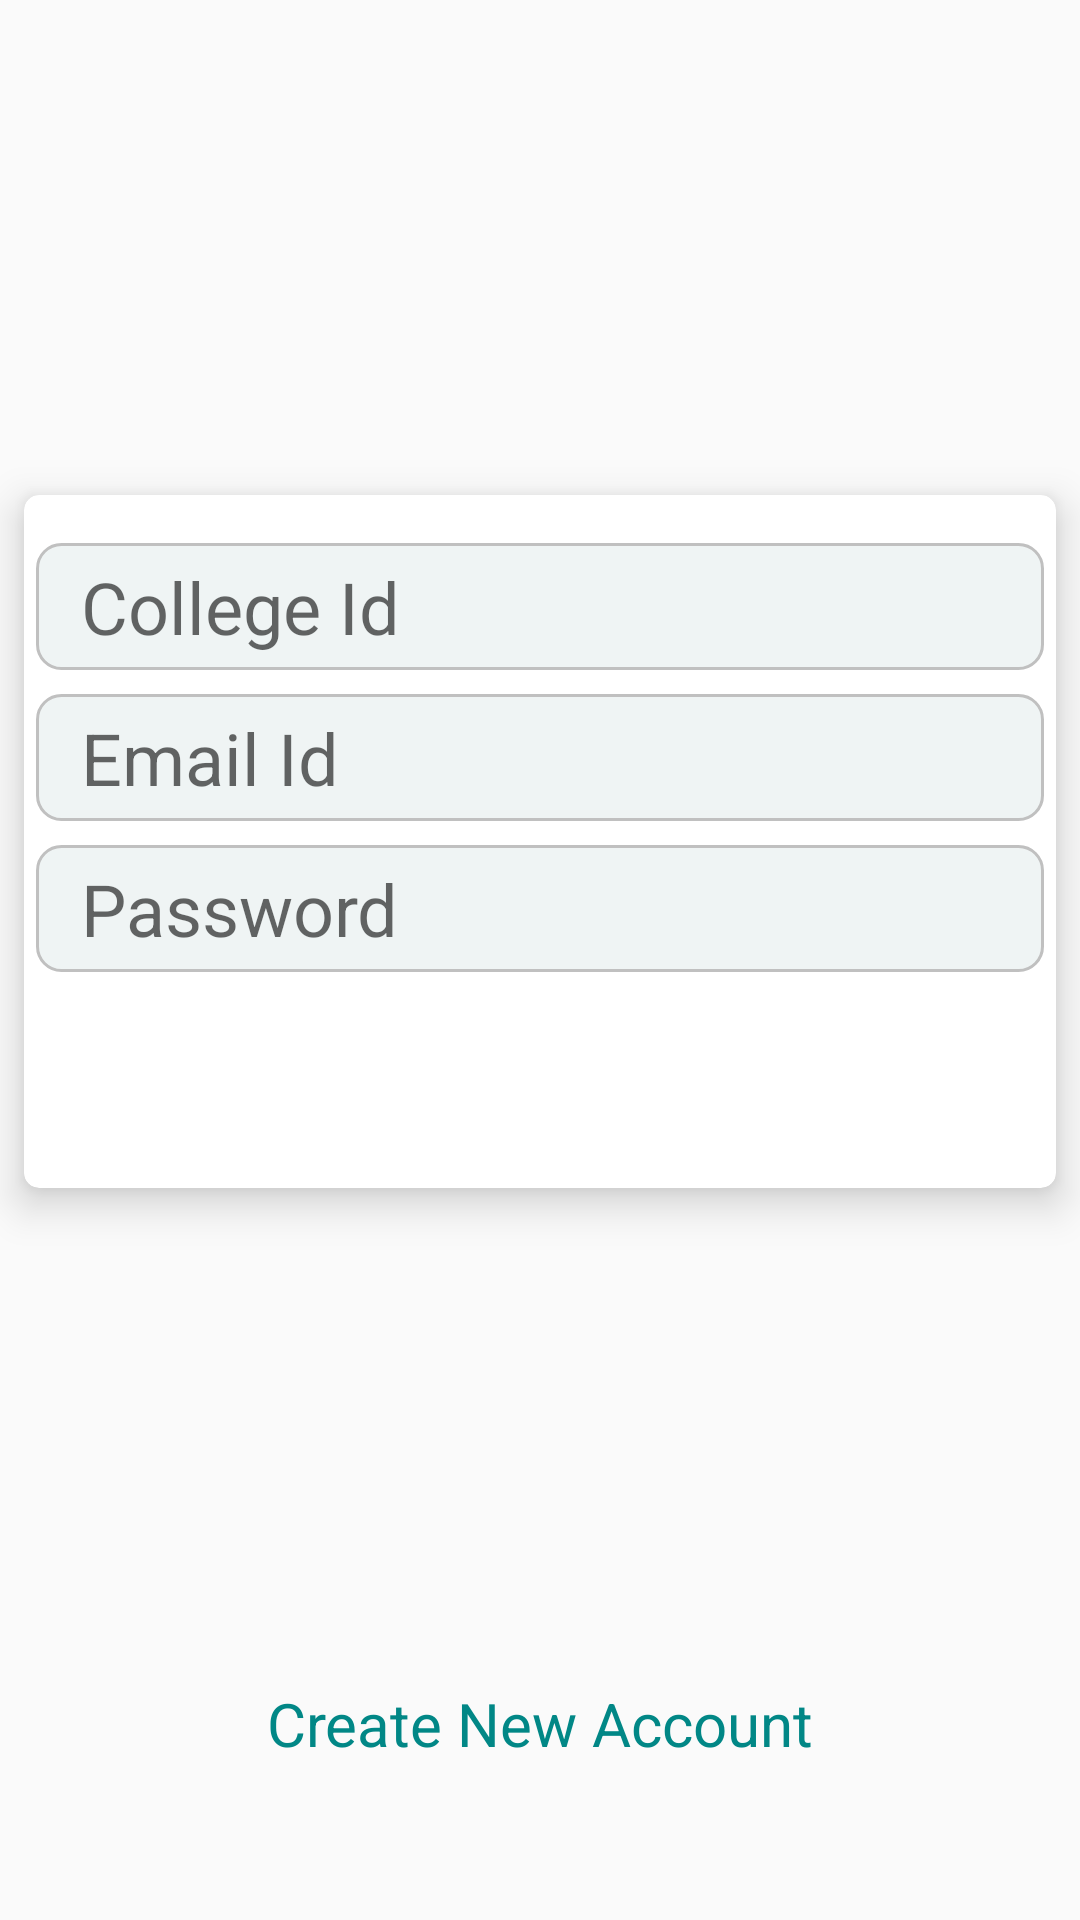

The Android layout XML behind this screen, and the referenced resources:
<!-- AndroidManifest.xml: application theme Theme.QuiZap -->
<!-- res/layout/activity_log_in.xml -->
<?xml version="1.0" encoding="utf-8"?>
<androidx.constraintlayout.widget.ConstraintLayout xmlns:android="http://schemas.android.com/apk/res/android"
    xmlns:app="http://schemas.android.com/apk/res-auto"
    xmlns:tools="http://schemas.android.com/tools"
    android:layout_width="match_parent"
    android:layout_height="match_parent"
    tools:context=".LogIn">

    <androidx.cardview.widget.CardView
        android:id="@+id/cardView4"
        android:layout_width="0dp"
        android:layout_height="wrap_content"
        android:layout_margin="8dp"
        app:cardElevation="8dp"
        app:cardCornerRadius="5dp"
        app:layout_constraintBottom_toTopOf="@+id/textView4"
        app:layout_constraintEnd_toEndOf="parent"
        app:layout_constraintStart_toStartOf="parent"
        app:layout_constraintTop_toTopOf="parent">

        <androidx.constraintlayout.widget.ConstraintLayout
            android:layout_width="match_parent"
            android:layout_height="match_parent">

            <EditText
                android:id="@+id/collegeid"
                android:layout_width="0dp"
                android:layout_height="wrap_content"
                android:layout_marginStart="4dp"
                android:layout_marginLeft="4dp"
                android:layout_marginTop="16dp"
                android:layout_marginEnd="4dp"
                android:layout_marginRight="4dp"
                android:background="@drawable/edittext_border"
                android:ems="10"
                android:hint="College Id"
                android:inputType="textPersonName"
                android:paddingLeft="15dp"
                android:paddingTop="5dp"
                android:paddingRight="15dp"
                android:paddingBottom="5dp"
                android:textColor="#D9242323"
                android:textSize="24sp"
                app:layout_constraintEnd_toEndOf="parent"
                app:layout_constraintHorizontal_bias="0.0"
                app:layout_constraintStart_toStartOf="parent"
                app:layout_constraintTop_toTopOf="parent" />

            <EditText
                android:id="@+id/emailid"
                android:layout_width="0dp"
                android:layout_height="wrap_content"
                android:layout_marginStart="4dp"
                android:layout_marginLeft="4dp"
                android:layout_marginTop="8dp"
                android:layout_marginEnd="4dp"
                android:layout_marginRight="4dp"
                android:background="@drawable/edittext_border"
                android:ems="10"
                android:hint="Email Id"
                android:inputType="textEmailAddress"
                android:paddingLeft="15dp"
                android:paddingTop="5dp"
                android:paddingRight="15dp"
                android:paddingBottom="5dp"
                android:textColor="#D9242323"
                android:textSize="24sp"
                app:layout_constraintEnd_toEndOf="parent"
                app:layout_constraintStart_toStartOf="parent"
                app:layout_constraintTop_toBottomOf="@+id/collegeid" />

            <EditText
                android:id="@+id/password"
                android:layout_width="0dp"
                android:layout_height="wrap_content"
                android:layout_marginStart="4dp"
                android:layout_marginLeft="4dp"
                android:layout_marginTop="8dp"
                android:layout_marginEnd="4dp"
                android:layout_marginRight="4dp"
                android:background="@drawable/edittext_border"
                android:ems="10"
                android:hint="Password"
                android:inputType="textPassword"
                android:paddingLeft="15dp"
                android:paddingTop="5dp"
                android:paddingRight="15dp"
                android:paddingBottom="5dp"
                android:textColor="#D9242323"
                android:textSize="24sp"
                app:layout_constraintEnd_toEndOf="parent"
                app:layout_constraintStart_toStartOf="parent"
                app:layout_constraintTop_toBottomOf="@+id/emailid" />

            <Button
                android:id="@+id/login"
                android:layout_width="0dp"
                android:layout_height="wrap_content"
                android:layout_marginStart="4dp"
                android:layout_marginLeft="4dp"
                android:layout_marginTop="8dp"
                android:layout_marginEnd="4dp"
                android:layout_marginRight="4dp"
                android:layout_marginBottom="16dp"
                android:background="@drawable/button_background"
                android:backgroundTint="@color/turquoise"
                android:paddingLeft="15dp"
                android:paddingTop="5dp"
                android:paddingRight="15dp"
                android:paddingBottom="5dp"
                android:text="Login"
                android:textColor="#FFFFFF"
                android:textSize="24sp"
                app:layout_constraintBottom_toBottomOf="parent"
                app:layout_constraintEnd_toEndOf="parent"
                app:layout_constraintStart_toStartOf="parent"
                app:layout_constraintTop_toBottomOf="@+id/password" />

        </androidx.constraintlayout.widget.ConstraintLayout>

    </androidx.cardview.widget.CardView>

    <TextView
        android:id="@+id/textView4"
        android:layout_width="wrap_content"
        android:layout_height="wrap_content"
        android:layout_marginBottom="52dp"
        android:onClick="Signin"
        android:text="Create New Account"
        android:textColor="@color/teal_700"
        android:textSize="20sp"
        app:layout_constraintBottom_toBottomOf="parent"
        app:layout_constraintEnd_toEndOf="parent"
        app:layout_constraintStart_toStartOf="parent" />
</androidx.constraintlayout.widget.ConstraintLayout>
<!-- resources referenced by this layout -->
<resources>
  <color name="teal_700">#FF018786</color>
  <color name="turquoise">#34BDB2</color>
  <!-- drawable edittext_border (drawable) -->
  <?xml version="1.0" encoding="utf-8"?>
  <shape xmlns:android="http://schemas.android.com/apk/res/android">
      <solid android:color="#EFF4F4" />
      <stroke
          android:width="1dip"
          android:color="#C0C0C0" />
  
      <corners
          android:radius="8dp"></corners>
  </shape>
  <style name="Theme.QuiZap" parent="Theme.AppCompat.Light.DarkActionBar">
          
          <item name="colorPrimary">#34BDB2</item>
          <item name="colorPrimaryDark">#696969</item>
          <item name="colorAccent">@color/teal_200</item>
          
          <item name="itemBackground">@color/white</item>
      </style>
  <color name="teal_200">#FF03DAC5</color>
  <color name="white">#FFFFFFFF</color>
</resources>
